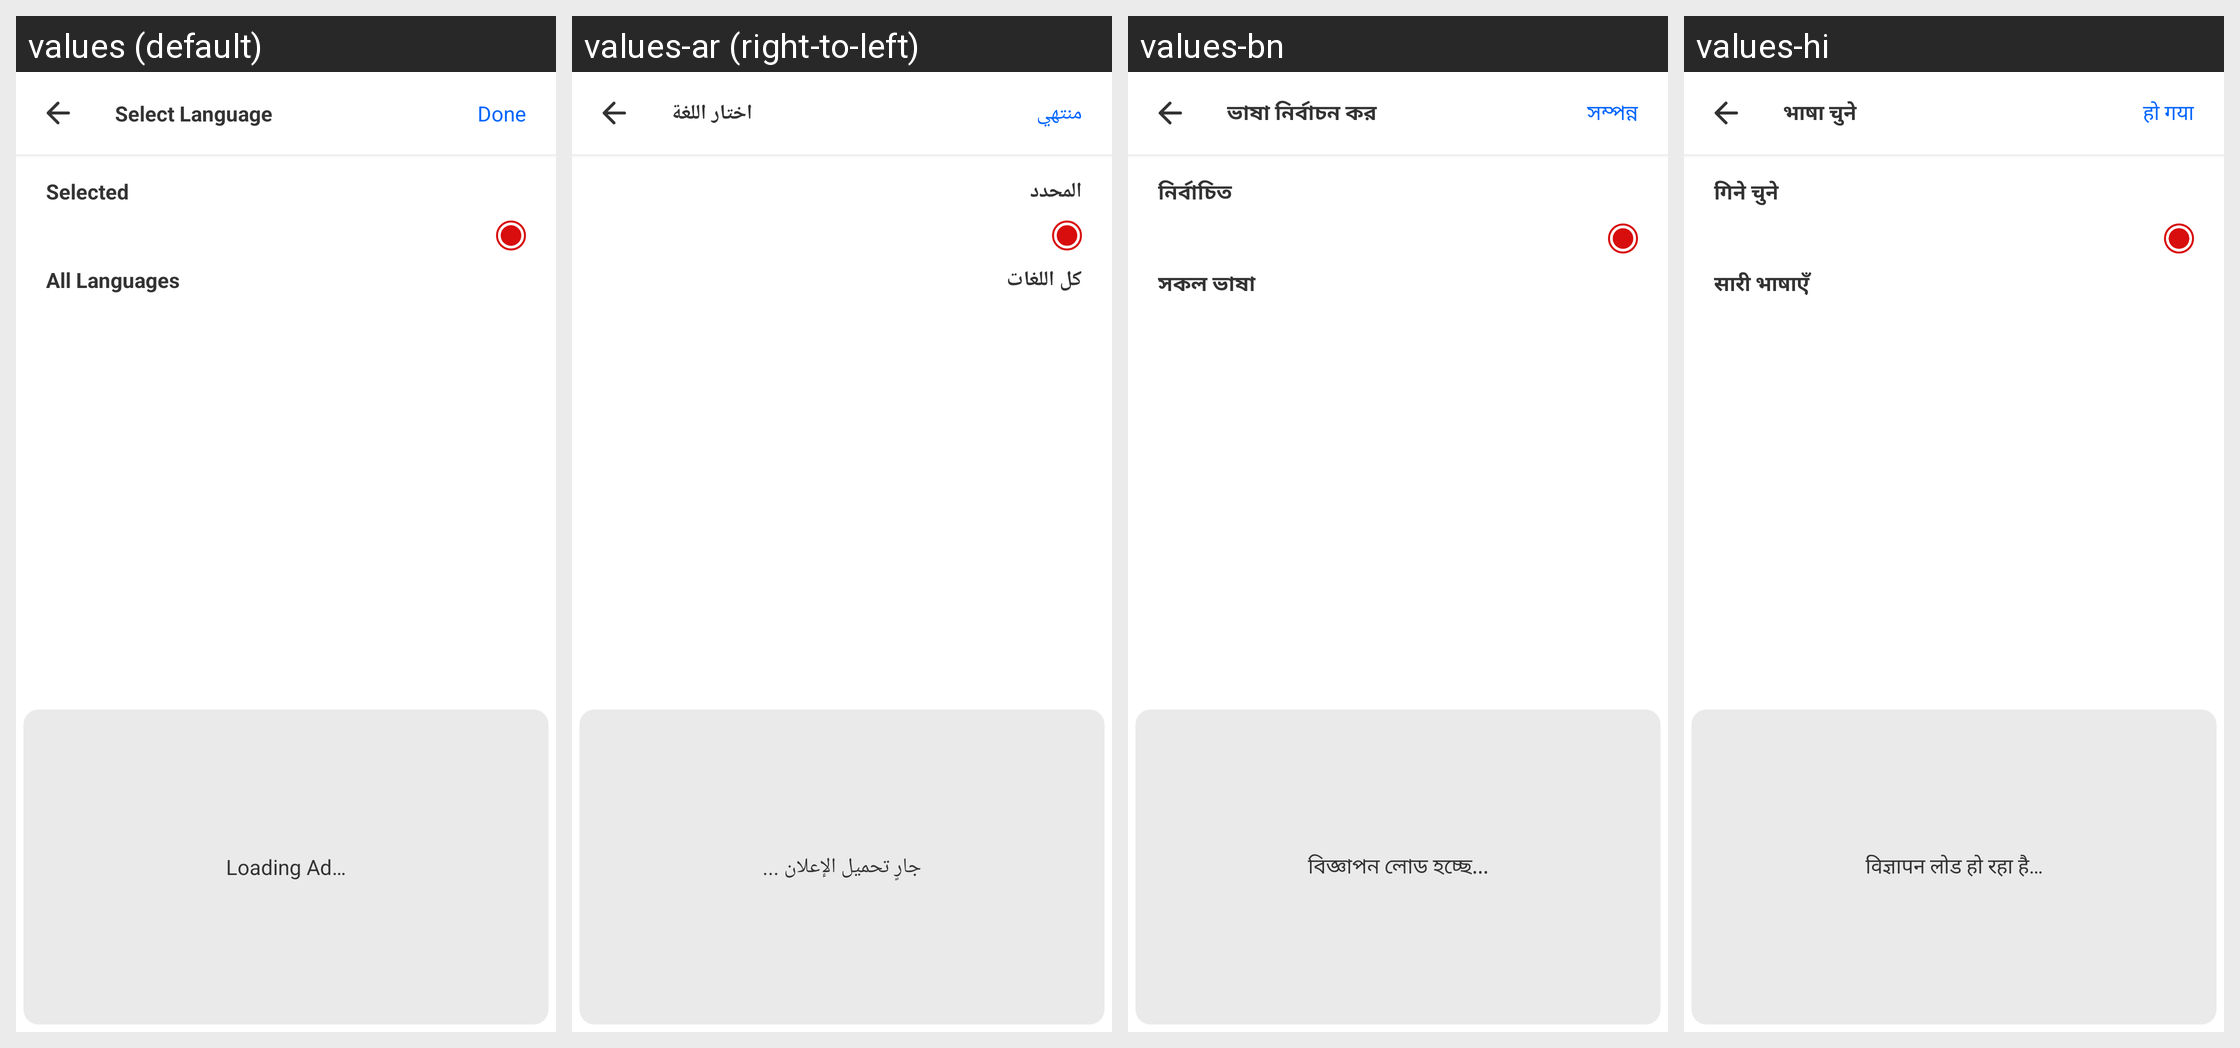

This grid shows one Android layout under several languages. Give, for every string resource on the screen, its name, the default text and each shown locale's text.
Android screen res/layout/fragment_language.xml rendered under 4 locales, left to right: values (default), values-ar (right-to-left), values-bn, values-hi. Device: Nexus 5 (rendered at 1080×1920; each locale shown at half size, 540×960, under a caption strip naming it); theme Theme.ARRuler.
Other locales in the repository, not shown: values-cs, values-de, values-fr.
Strings drawn on this screen, with the default value and each locale's value (text and hints the layout hard-codes, and strings that could not be matched under every locale, appear in the picture but are not listed):

select_language
  values: Select Language
  values-ar: اختار اللغة
  values-bn: ভাষা নির্বাচন কর
  values-hi: भाषा चुने

done
  values: Done
  values-ar: منتهي
  values-bn: সম্পন্ন
  values-hi: हो गया

selected
  values: Selected
  values-ar: المحدد
  values-bn: নির্বাচিত
  values-hi: गिने चुने

all_languages
  values: All Languages
  values-ar: كل اللغات
  values-bn: সকল ভাষা
  values-hi: सारी भाषाएँ

loading_ad
  values: Loading Ad…
  values-ar: جارٍ تحميل الإعلان ...
  values-bn: বিজ্ঞাপন লোড হচ্ছে...
  values-hi: विज्ञापन लोड हो रहा है…
